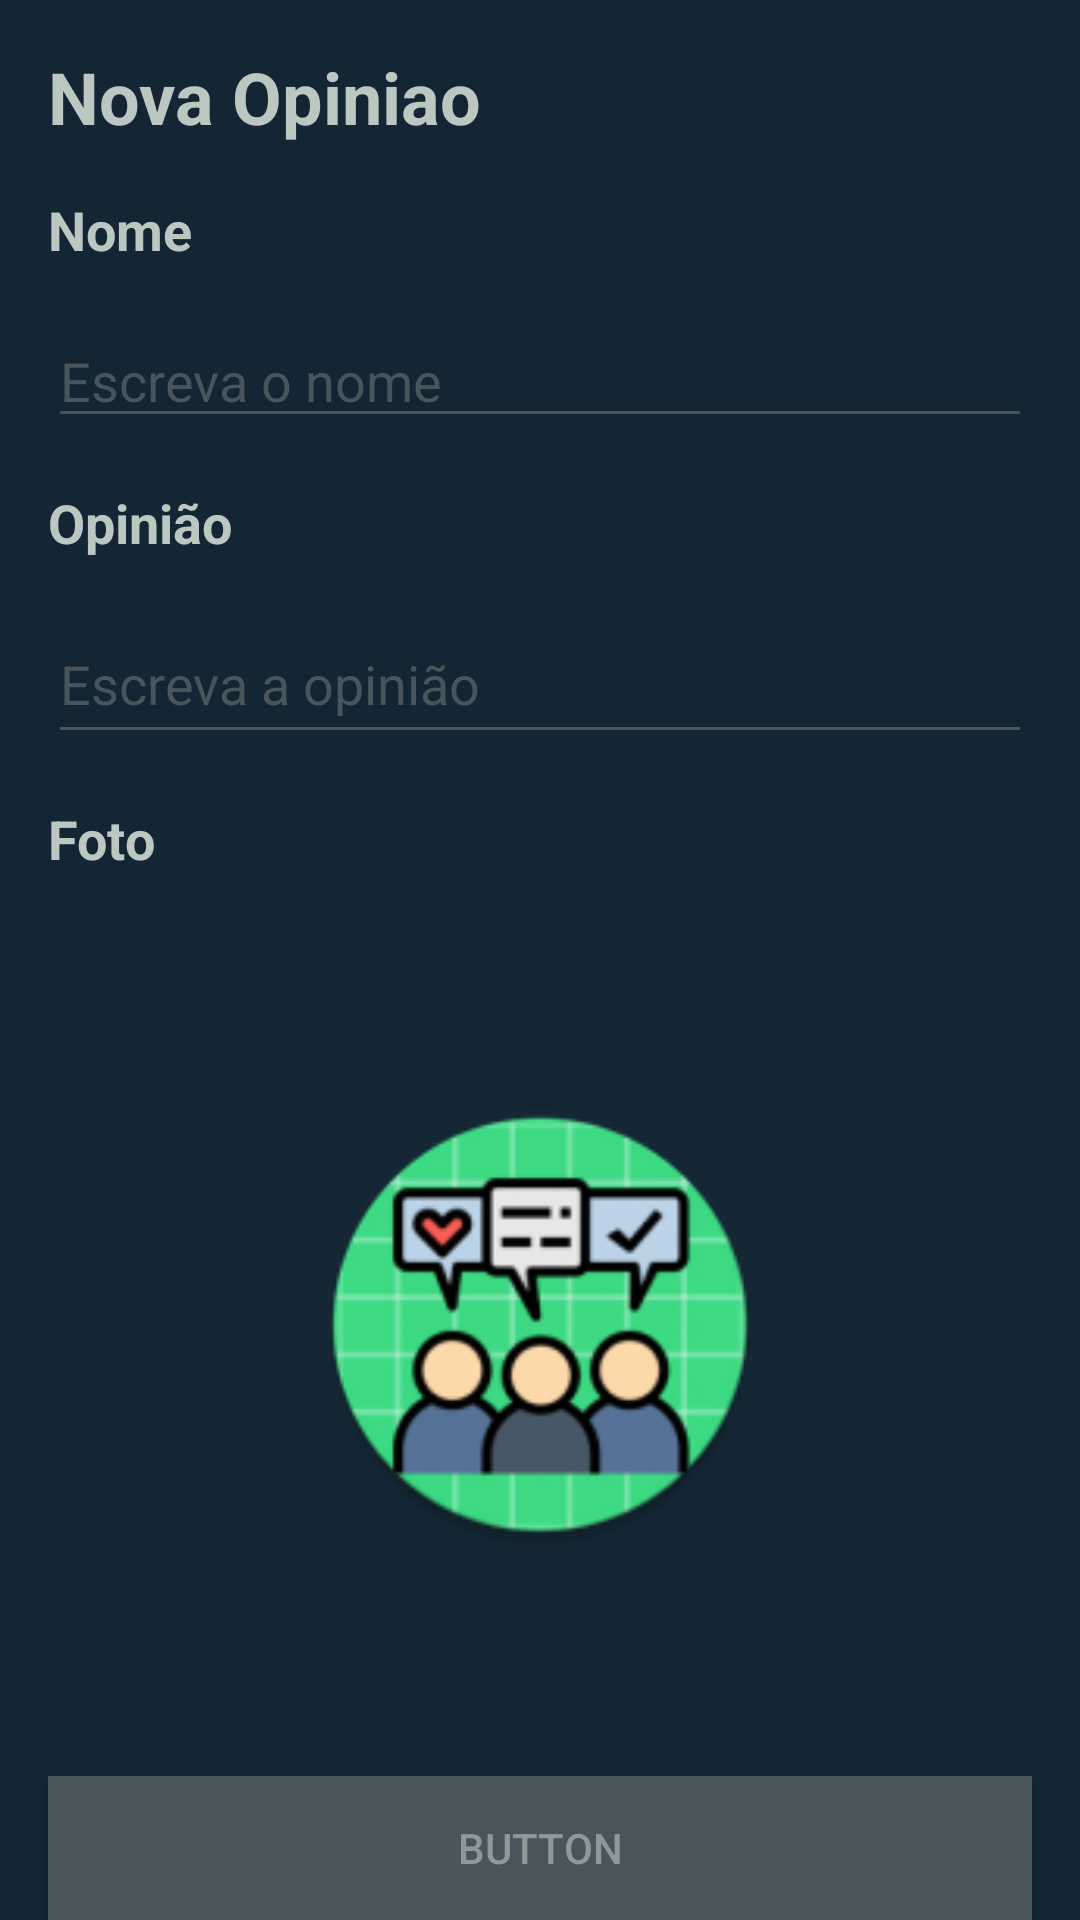

Here is an Android app screen rendered from its layout file. Give the layout XML and the strings, colors and styles it references.
<!-- AndroidManifest.xml: application theme AppThemeNight.NoActionBar -->
<!-- res/layout/new_review_form_layout.xml -->
<?xml version="1.0" encoding="utf-8"?>
<androidx.constraintlayout.widget.ConstraintLayout xmlns:android="http://schemas.android.com/apk/res/android"
    xmlns:app="http://schemas.android.com/apk/res-auto"
    xmlns:tools="http://schemas.android.com/tools"
    android:id="@+id/main_container"
    android:layout_width="match_parent"
    android:layout_height="match_parent"
    tools:context=".pages.MainActivity">

    <TextView
        android:id="@+id/textView5"
        android:layout_width="wrap_content"
        android:layout_height="wrap_content"
        android:layout_marginStart="16dp"
        android:layout_marginTop="16dp"
        android:text="@string/new_opinio"
        android:textSize="24sp"
        android:textStyle="bold"
        app:layout_constraintStart_toStartOf="parent"
        app:layout_constraintTop_toTopOf="parent" />

    <TextView
        android:id="@+id/textView2"
        android:layout_width="wrap_content"
        android:layout_height="wrap_content"
        android:layout_marginStart="16dp"
        android:layout_marginTop="16dp"
        android:text="@string/form_title"
        android:textSize="18sp"
        android:textStyle="bold"
        app:layout_constraintStart_toStartOf="parent"
        app:layout_constraintTop_toBottomOf="@+id/textView5" />

    <EditText
        android:id="@+id/input_nome"
        android:layout_width="0dp"
        android:layout_height="wrap_content"
        android:layout_marginStart="16dp"
        android:layout_marginTop="16dp"
        android:layout_marginEnd="16dp"
        android:ems="10"
        android:hint="@string/form_title_field"
        android:inputType="textPersonName"
        app:layout_constraintEnd_toEndOf="parent"
        app:layout_constraintStart_toStartOf="parent"
        app:layout_constraintTop_toBottomOf="@+id/textView2" />

    <TextView
        android:id="@+id/textView4"
        android:layout_width="wrap_content"
        android:layout_height="wrap_content"
        android:layout_marginStart="16dp"
        android:layout_marginTop="16dp"
        android:text="@string/form_review_name"
        android:textSize="18sp"
        android:textStyle="bold"
        app:layout_constraintStart_toStartOf="parent"
        app:layout_constraintTop_toBottomOf="@+id/input_nome" />

    <TextView
        android:id="@+id/textView3"
        android:layout_width="37dp"
        android:layout_height="24dp"
        android:layout_marginStart="16dp"
        android:layout_marginTop="16dp"
        android:text="@string/form_label_photo"
        android:textSize="18sp"
        android:textStyle="bold"
        app:layout_constraintStart_toStartOf="parent"
        app:layout_constraintTop_toBottomOf="@+id/input_review" />

    <EditText
        android:id="@+id/input_review"
        android:layout_width="0dp"
        android:layout_height="50dp"
        android:layout_marginStart="16dp"
        android:layout_marginTop="15dp"
        android:layout_marginEnd="16dp"
        android:ems="10"
        android:hint="@string/form_review_name_field"
        android:inputType="textMultiLine|textPersonName"
        app:layout_constraintEnd_toEndOf="parent"
        app:layout_constraintStart_toStartOf="parent"
        app:layout_constraintTop_toBottomOf="@+id/textView4" />


    <ImageView
        android:id="@+id/photo"
        android:layout_width="150dp"
        android:layout_height="150dp"
        app:layout_constraintBottom_toTopOf="@+id/button_save"
        app:layout_constraintEnd_toEndOf="parent"
        app:layout_constraintStart_toStartOf="parent"
        app:layout_constraintTop_toBottomOf="@+id/textView3"
        app:srcCompat="@mipmap/ic_launcher_round"
        tools:srcCompat="@mipmap/ic_launcher"
        tools:visibility="visible" />

    <Button
        android:id="@+id/button_save"
        android:layout_width="0dp"
        android:layout_height="wrap_content"
        android:layout_marginStart="16dp"
        android:layout_marginEnd="16dp"
        android:text="Button"
        app:layout_constraintBottom_toBottomOf="parent"
        app:layout_constraintEnd_toEndOf="parent"
        app:layout_constraintHorizontal_bias="0.0"
        app:layout_constraintStart_toStartOf="parent" />


</androidx.constraintlayout.widget.ConstraintLayout>
<!-- resources referenced by this layout -->
<resources>
  <!-- mipmap ic_launcher: png bitmap (mipmap-hdpi, 4888 bytes) -->
  <!-- mipmap ic_launcher_round: png bitmap (mipmap-hdpi, 7348 bytes) -->
  <string name="form_label_photo">Foto</string>
  <string name="form_review_name">Opinião</string>
  <string name="form_review_name_field">Escreva a opinião</string>
  <string name="form_title">Nome</string>
  <string name="form_title_field">Escreva o nome</string>
  <string name="new_opinio">Nova Opiniao</string>
  <style name="AppThemeNight.NoActionBar" parent="AppThemeNight">
          <item name="windowActionBar">false</item>
          <item name="windowNoTitle">true</item>
      </style>
  <style name="AppThemeNight" parent="Theme.AppCompat">
          <item name="colorPrimary">@color/night_colorPrimary</item>
          <item name="colorPrimaryDark">@color/night_colorPrimaryDark</item>
          <item name="colorAccent">@color/night_colorAccent</item>
          <item name="android:colorBackground">@color/night_background</item>
          <item name="android:textColor">@color/night_textColor</item>
          <item name="android:textColorHint">@color/night_colorPrimaryDark</item>
          <item name="android:textColorPrimary">@color/night_textColor</item>
          <item name="android:textColorSecondary">@color/night_colorPrimaryDark</item>
          <item name="android:buttonStyle">@style/NightButtonStyle</item>
          <item name="toolbarNavigationButtonStyle">@style/CustomActionBarTheme</item>
      </style>
  <color name="night_colorPrimary">#8F999A</color>
  <color name="night_colorPrimaryDark">#49555A</color>
  <color name="night_colorAccent">#d48872</color>
  <color name="night_background">#142634</color>
  <color name="night_textColor">#BDC7C1</color>
  <style name="NightButtonStyle" parent="Widget.AppCompat.Button">
          <item name="android:textColor">@color/night_colorPrimary</item>
          <item name="android:background">@color/night_colorPrimaryDark</item>
      </style>
  <style name="CustomActionBarTheme" parent="@style/Widget.AppCompat.Toolbar.Button.Navigation">
          <item name="android:tint">@android:color/white</item>
      </style>
</resources>
